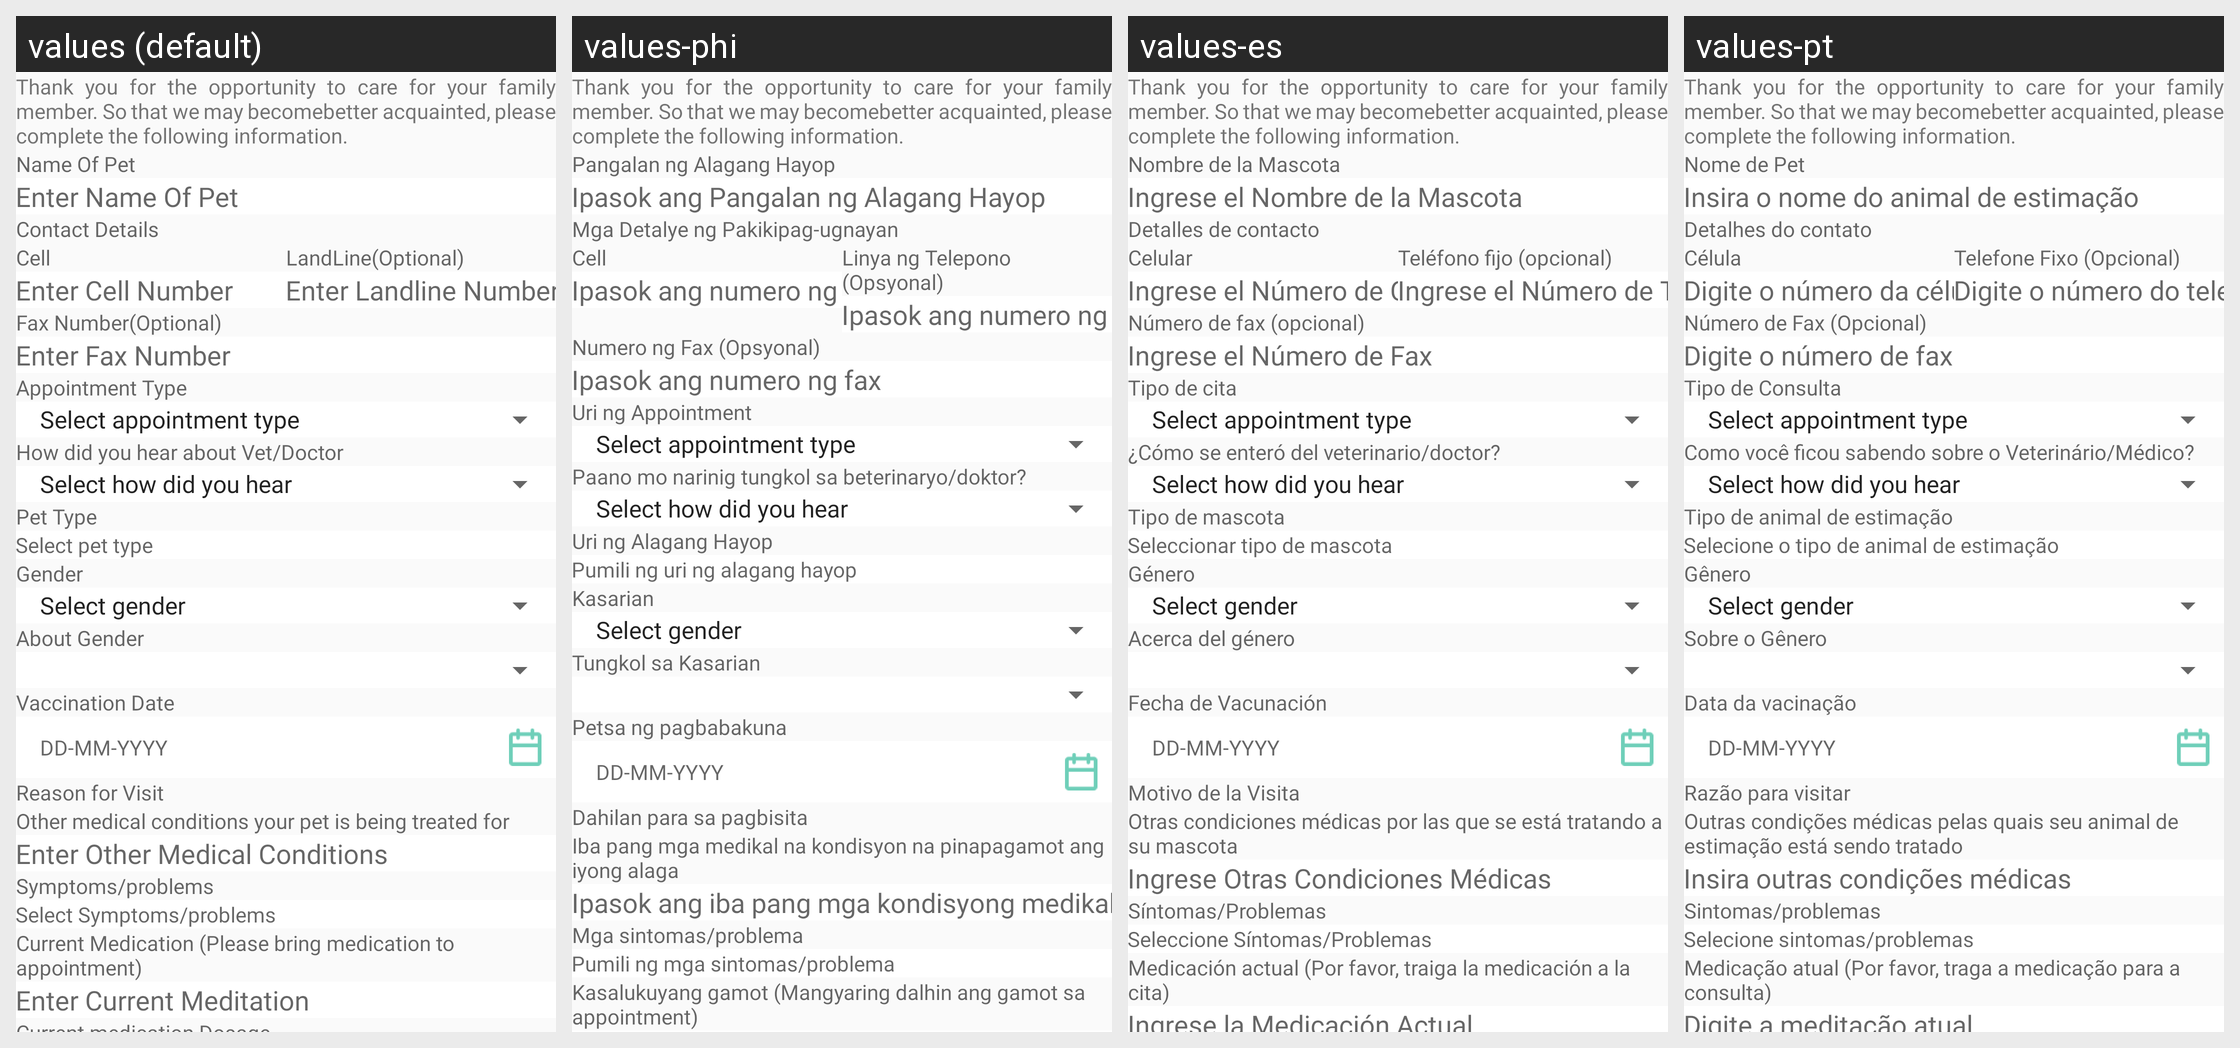

The same Android screen rendered under several of its app's locales, left to right. List the strings drawn on it with the default value and each locale's translation.
Android screen res/layout/fragment_make_appointment.xml rendered under 4 locales, left to right: values (default), values-phi, values-es, values-pt. Device: Nexus 5 (rendered at 1080×1920; each locale shown at half size, 540×960, under a caption strip naming it); theme Theme.CallisDairy.
Other locales in the repository, not shown: values-bn, values-de, values-enm, values-fr, values-hi, values-in, values-it, values-kn, values-nl, values-pl, values-ro, values-ru, values-ta, values-tr, values-vi, values-zh.
Strings drawn on this screen, with the default value and each locale's value (text and hints the layout hard-codes, and strings that could not be matched under every locale, appear in the picture but are not listed):

make_oppintment_sub_heading
  values: Thank you for the opportunity to care for your family member. So that we may becomebetter acquainted, please complete the following information.
  values-phi: Thank you for the opportunity to care for your family member. So that we may becomebetter acquainted, please complete the following information.  [not translated; the default value is used]
  values-es: Thank you for the opportunity to care for your family member. So that we may becomebetter acquainted, please complete the following information.  [not translated; the default value is used]
  values-pt: Thank you for the opportunity to care for your family member. So that we may becomebetter acquainted, please complete the following information.  [not translated; the default value is used]

name_of_pet
  values: Name Of Pet
  values-phi: Pangalan ng Alagang Hayop
  values-es: Nombre de la Mascota
  values-pt: Nome de Pet

enter_name_of_pet
  values: Enter Name Of Pet
  values-phi: Ipasok ang Pangalan ng Alagang Hayop
  values-es: Ingrese el Nombre de la Mascota
  values-pt: Insira o nome do animal de estimação

contact_details
  values: Contact Details
  values-phi: Mga Detalye ng Pakikipag-ugnayan
  values-es: Detalles de contacto
  values-pt: Detalhes do contato

cell
  values: Cell
  values-phi: Cell
  values-es: Celular
  values-pt: Célula

enter_cell_number
  values: Enter Cell Number
  values-phi: Ipasok ang numero ng cell
  values-es: Ingrese el Número de Celular
  values-pt: Digite o número da célula

landline
  values: LandLine(Optional)
  values-phi: Linya ng Telepono (Opsyonal)
  values-es: Teléfono fijo (opcional)
  values-pt: Telefone Fixo (Opcional)

enter_landline_number
  values: Enter Landline Number
  values-phi: Ipasok ang numero ng landline
  values-es: Ingrese el Número de Teléfono Fijo
  values-pt: Digite o número do telefone fixo

fax_number
  values: Fax Number(Optional)
  values-phi: Numero ng Fax (Opsyonal)
  values-es: Número de fax (opcional)
  values-pt: Número de Fax (Opcional)

enter_fax_number
  values: Enter Fax Number
  values-phi: Ipasok ang numero ng fax
  values-es: Ingrese el Número de Fax
  values-pt: Digite o número de fax

appo_type
  values: Appointment Type
  values-phi: Uri ng Appointment
  values-es: Tipo de cita
  values-pt: Tipo de Consulta

how_did_you_hear_about_vet_doctor
  values: How did you hear about Vet/Doctor
  values-phi: Paano mo narinig tungkol sa beterinaryo/doktor?
  values-es: ¿Cómo se enteró del veterinario/doctor?
  values-pt: Como você ficou sabendo sobre o Veterinário/Médico?

pet_type
  values: Pet Type
  values-phi: Uri ng Alagang Hayop
  values-es: Tipo de mascota
  values-pt: Tipo de animal de estimação

select_pet_type
  values: Select pet type
  values-phi: Pumili ng uri ng alagang hayop
  values-es: Seleccionar tipo de mascota
  values-pt: Selecione o tipo de animal de estimação

gender
  values: Gender
  values-phi: Kasarian
  values-es: Género
  values-pt: Gênero

about_gender
  values: About Gender
  values-phi: Tungkol sa Kasarian
  values-es: Acerca del género
  values-pt: Sobre o Gênero

vaccination_date
  values: Vaccination Date
  values-phi: Petsa ng pagbabakuna
  values-es: Fecha de Vacunación
  values-pt: Data da vacinação

reason_for_visit
  values: Reason for Visit
  values-phi: Dahilan para sa pagbisita
  values-es: Motivo de la Visita
  values-pt: Razão para visitar

other_medical_condition
  values: Other medical conditions your pet is being treated for
  values-phi: Iba pang mga medikal na kondisyon na pinapagamot ang iyong alaga
  values-es: Otras condiciones médicas por las que se está tratando a su mascota
  values-pt: Outras condições médicas pelas quais seu animal de estimação está sendo tratado

enter_other_medical_conditions
  values: Enter Other Medical Conditions
  values-phi: Ipasok ang iba pang mga kondisyong medikal
  values-es: Ingrese Otras Condiciones Médicas
  values-pt: Insira outras condições médicas

symptoms_problems
  values: Symptoms/problems
  values-phi: Mga sintomas/problema
  values-es: Síntomas/Problemas
  values-pt: Sintomas/problemas

select_symptoms_problems
  values: Select Symptoms/problems
  values-phi: Pumili ng mga sintomas/problema
  values-es: Seleccione Síntomas/Problemas
  values-pt: Selecione sintomas/problemas

current_medication_labael
  values: Current Medication (Please bring medication to appointment)
  values-phi: Kasalukuyang gamot (Mangyaring dalhin ang gamot sa appointment)
  values-es: Medicación actual (Por favor, traiga la medicación a la cita)
  values-pt: Medicação atual (Por favor, traga a medicação para a consulta)
